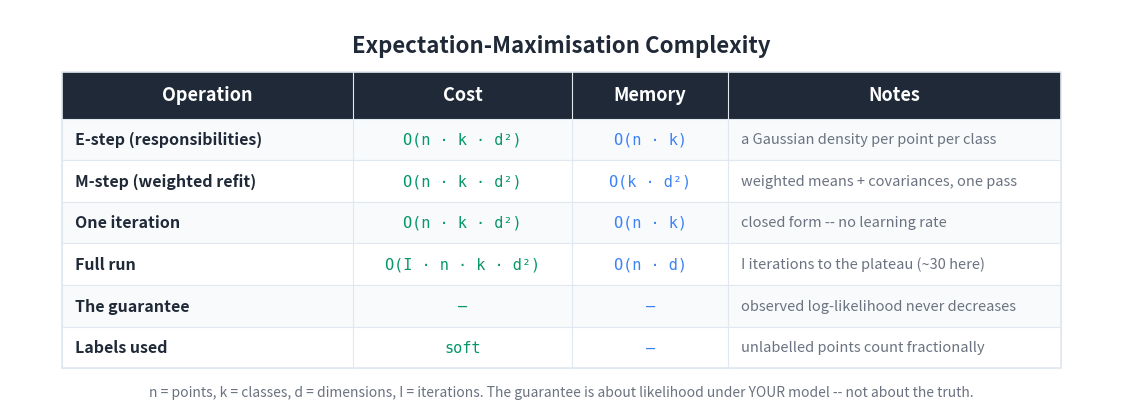

The matplotlib source for this figure: (Note: this script raises an exception after producing the figure.)
"""Generate a Big-O / cost summary table image for the EM article."""

import matplotlib
matplotlib.use('Agg')
import matplotlib.pyplot as plt
from matplotlib.patches import Rectangle

BG_COLOR = '#FFFFFF'
TEXT_COLOR = '#1F2937'
HEADER_BG = '#1F2937'
HEADER_TEXT = '#FFFFFF'
ROW_EVEN = '#F8FAFC'
ROW_ODD = '#FFFFFF'
BORDER = '#E2E8F0'
TIME_COLOR = '#059669'
MEM_COLOR = '#3b82f6'
NOTE_COLOR = '#6B7280'

HEADERS = ['Operation', 'Cost', 'Memory', 'Notes']
ROWS = [
    ['E-step (responsibilities)',
     'O(n · k · d²)',
     'O(n · k)',
     'a Gaussian density per point per class'],
    ['M-step (weighted refit)',
     'O(n · k · d²)',
     'O(k · d²)',
     'weighted means + covariances, one pass'],
    ['One iteration',
     'O(n · k · d²)',
     'O(n · k)',
     'closed form -- no learning rate'],
    ['Full run',
     'O(I · n · k · d²)',
     'O(n · d)',
     'I iterations to the plateau (~30 here)'],
    ['The guarantee',
     '—',
     '—',
     'observed log-likelihood never decreases'],
    ['Labels used',
     'soft',
     '—',
     'unlabelled points count fractionally'],
]

COL_WIDTHS = [5.6, 4.2, 3.0, 6.4]
TOTAL_W = sum(COL_WIDTHS)
HEADER_H = 0.9
ROW_H = 0.8
N_ROWS = len(ROWS)
TABLE_H = HEADER_H + N_ROWS * ROW_H

fig, ax = plt.subplots(figsize=(1700/150, 850/150), dpi=150)
ax.set_xlim(0, TOTAL_W + 2.0)
ax.set_ylim(0, TABLE_H + 2.0)
ax.set_aspect('equal')
ax.axis('off')
fig.patch.set_facecolor(BG_COLOR)

X0, Y0 = 1.0, 0.8
def col_x(i): return X0 + sum(COL_WIDTHS[:i])

ax.text(TOTAL_W / 2 + 1.0, TABLE_H + 1.3,
        'Expectation-Maximisation Complexity',
        fontsize=16, fontweight='bold', ha='center', va='center',
        color=TEXT_COLOR, fontfamily='sans-serif')

header_y = Y0 + N_ROWS * ROW_H
ax.add_patch(Rectangle((X0, header_y), TOTAL_W, HEADER_H,
                       facecolor=HEADER_BG, edgecolor=HEADER_BG,
                       linewidth=0, zorder=1))
for i, h in enumerate(HEADERS):
    ax.text(col_x(i) + COL_WIDTHS[i] / 2, header_y + HEADER_H / 2, h,
            fontsize=13, fontweight='bold', ha='center', va='center',
            color=HEADER_TEXT, fontfamily='sans-serif', zorder=2)

for r, row in enumerate(ROWS):
    row_y = Y0 + (N_ROWS - 1 - r) * ROW_H
    bg = ROW_EVEN if r % 2 == 0 else ROW_ODD
    ax.add_patch(Rectangle((X0, row_y), TOTAL_W, ROW_H,
                           facecolor=bg, edgecolor=BORDER,
                           linewidth=0.8, zorder=1))
    ax.text(col_x(0) + 0.25, row_y + ROW_H / 2, row[0],
            fontsize=11.5, fontweight='bold', ha='left', va='center',
            color=TEXT_COLOR, fontfamily='sans-serif', zorder=2)
    ax.text(col_x(1) + COL_WIDTHS[1] / 2, row_y + ROW_H / 2, row[1],
            fontsize=11, ha='center', va='center',
            color=TIME_COLOR, fontfamily='DejaVu Sans Mono', zorder=2)
    ax.text(col_x(2) + COL_WIDTHS[2] / 2, row_y + ROW_H / 2, row[2],
            fontsize=11, ha='center', va='center',
            color=MEM_COLOR, fontfamily='DejaVu Sans Mono', zorder=2)
    ax.text(col_x(3) + 0.25, row_y + ROW_H / 2, row[3],
            fontsize=10.5, ha='left', va='center',
            color=NOTE_COLOR, fontfamily='sans-serif',
            fontstyle='italic', zorder=2)

ax.add_patch(Rectangle((X0, Y0), TOTAL_W, TABLE_H,
                       facecolor='none', edgecolor=BORDER,
                       linewidth=1.2, zorder=3))
for i in range(1, len(COL_WIDTHS)):
    ax.plot([col_x(i), col_x(i)],
            [Y0, header_y + HEADER_H],
            color=BORDER, linewidth=0.8, zorder=3)

ax.text(TOTAL_W / 2 + 1.0, Y0 - 0.45,
        'n = points, k = classes, d = dimensions, I = iterations. '
        'The guarantee is about likelihood under YOUR model -- '
        'not about the truth.',
        fontsize=10, ha='center', va='center',
        color='#6B7280', fontfamily='sans-serif', fontstyle='italic')

plt.tight_layout()
out = ('D:/Projects/Medium/algorithms-in-python/'
       '10-semi-supervised-learning/04-expectation-maximisation/bigo_table.png')
plt.savefig(out, dpi=150, bbox_inches='tight',
            facecolor=BG_COLOR, edgecolor='none', pad_inches=0.2)
plt.close(fig)
print(f'Wrote {out}')
